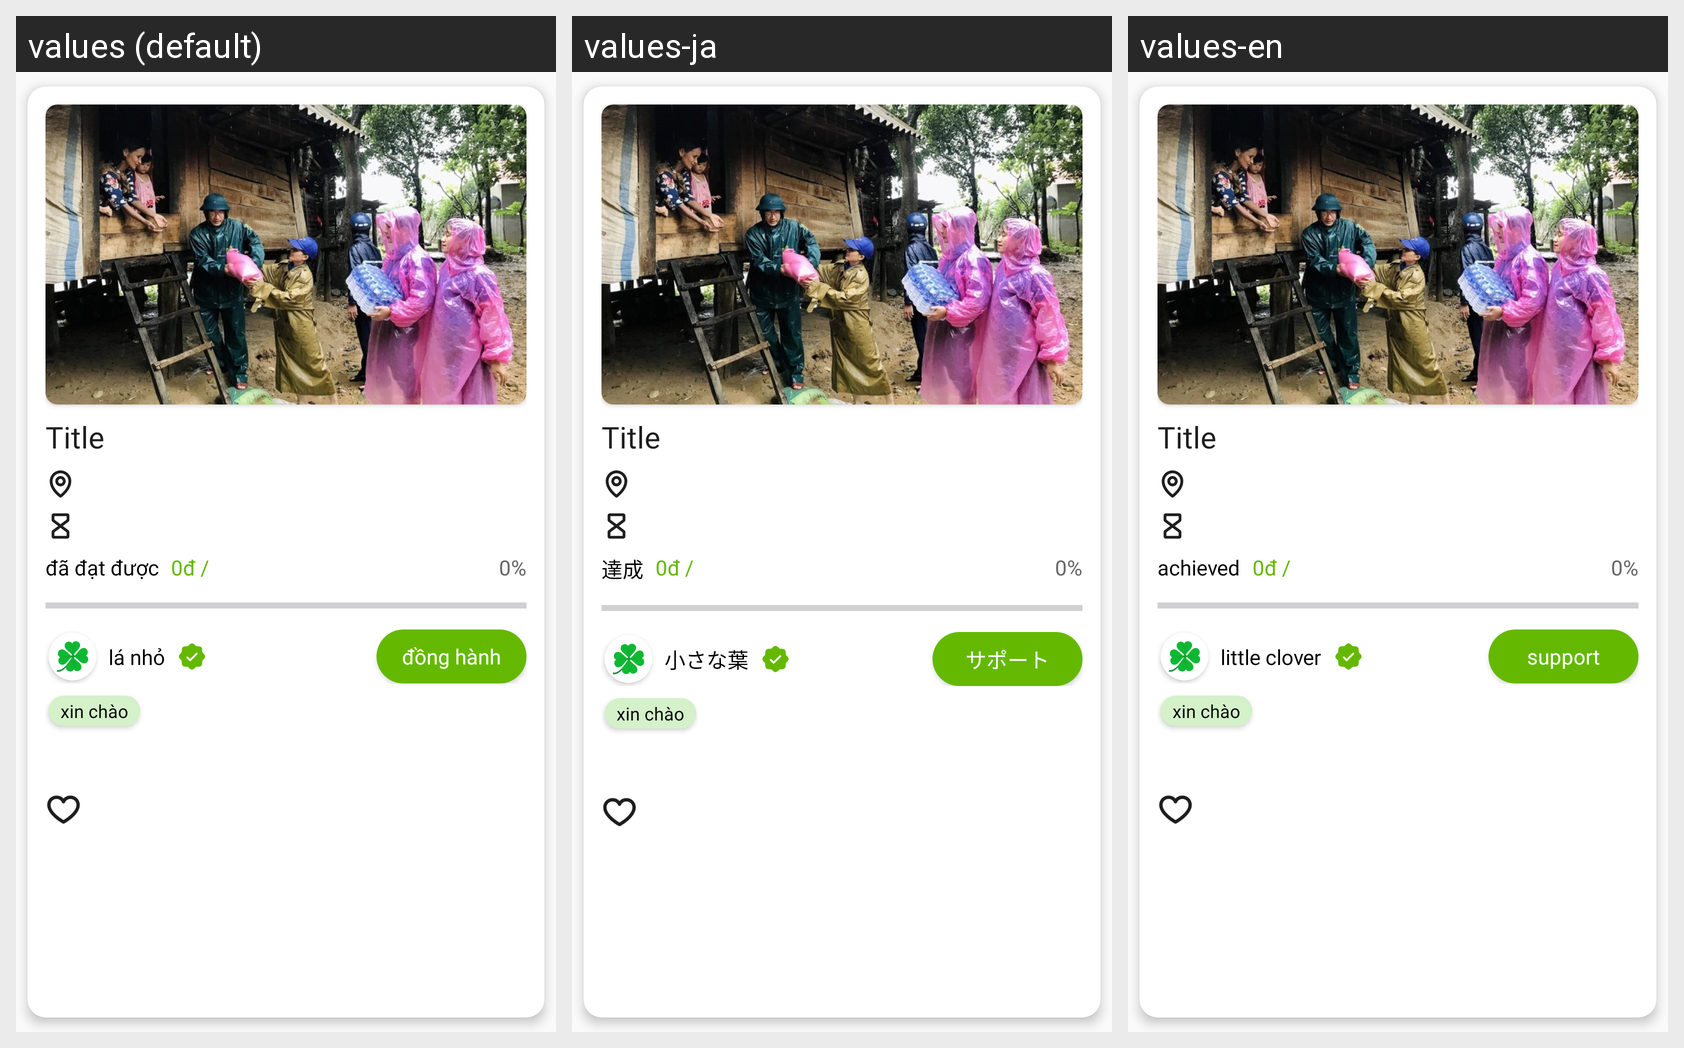

Locale-by-locale string values for the Android screen shown in this grid:
Android screen res/layout/campaign_item.xml rendered under 3 locales, left to right: values (default), values-ja, values-en. Device: Nexus 5 (rendered at 1080×1920; each locale shown at half size, 540×960, under a caption strip naming it); theme Theme.LittleClover.
Strings drawn on this screen, with the default value and each locale's value (text and hints the layout hard-codes, and strings that could not be matched under every locale, appear in the picture but are not listed):

achieveTxt
  values: đã đạt được
  values-ja: 達成
  values-en: achieved

app_name
  values: lá nhỏ
  values-ja: 小さな葉
  values-en: little clover

supportTxt
  values: đồng hành
  values-ja: サポート
  values-en: support
